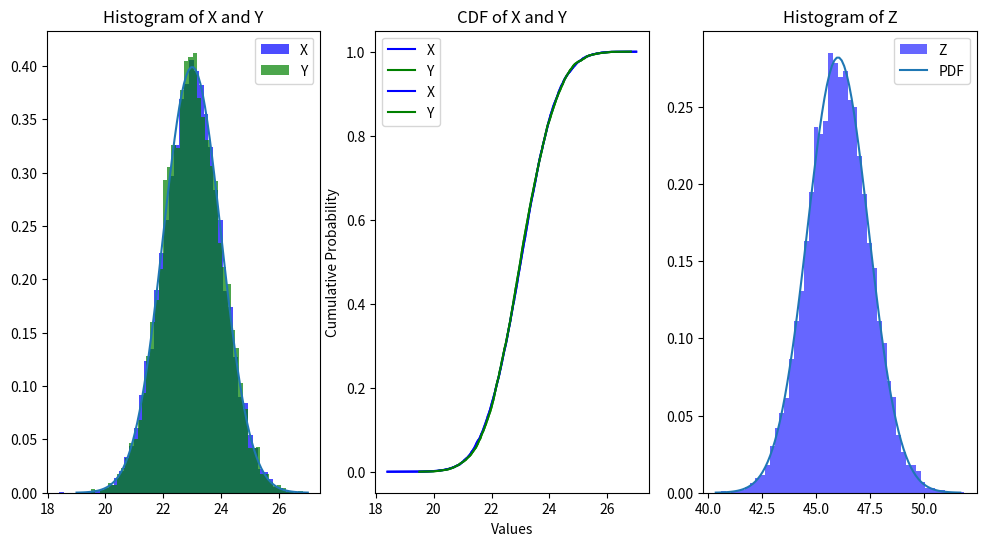

Reproduce this figure in Python.
#PROBABILITY AND RANDOM VARIABLES
#Plotting histograms of random variables X,Y Z where Z=X+Y
#Plot of PDF is Gaussian in nature
#Plotting the PMFs of X and Y
#To determine the mean and variance of Z

#Authors- Sreelakshmi Ajit, Devika A M, Parvathy Narayan H, Keshav Nair
#Date- 13/02/2025

import numpy as np
import matplotlib.pyplot as plt
import scipy.stats as stats

print("Student Name- Devika A M" )
print("Student Department- ECE")

r = 23  #roll number
sigma2 = 1  # Variance
sigma = np.sqrt(sigma2)  # Standard deviation

# Generate random variables
n_samples = 10000
X = np.random.normal(r, sigma, n_samples)
Y = np.random.normal(r, sigma, n_samples)
Z = X + Y

# Plot histograms
plt.figure(figsize=(12, 6))
plt.subplot(1, 3, 1)
plt.hist(X, bins=50, density=True, alpha=0.7, color='b', label='X')
plt.hist(Y, bins=50, density=True, alpha=0.7
         , color='g', label='Y')
x_vals = np.linspace(r - 4*sigma, r + 4*sigma, 100)
plt.plot(x_vals, stats.norm.pdf(x_vals, r, sigma))
plt.title("Histogram of X and Y")
plt.legend()

# Plot Cumulative Distribution Function (CDF)
def plot_cdf(data, color, label):
    sorted_data = np.sort(data)
    cdf = np.arange(1, len(sorted_data) + 1) / len(sorted_data)
    plt.plot(sorted_data, cdf, color=color, label=label)
    plt.xlabel("Values")
    plt.ylabel("Cumulative Probability")
    plt.title("CDF of X and Y")
    plt.legend()

plt.subplot(1, 3, 2)
plot_cdf(X, 'b', 'X')
plot_cdf(Y, 'g', 'Y')
plt.subplot(1, 3, 2)
plot_cdf(X, 'b', 'X')
plot_cdf(Y, 'g', 'Y')

# Plot histogram of Z
plt.subplot(1, 3, 3)
plt.hist(Z, bins=50,density=True, alpha=0.6, color='b', label='Z')
z_vals = np.linspace(2*r - 4*np.sqrt(2), 2*r + 4*np.sqrt(2), 100)
plt.plot(z_vals, stats.norm.pdf(z_vals, 2*r, np.sqrt(2*sigma2)), label='PDF')
plt.title("Histogram of Z")
plt.legend()
plt.show()

# Calculate mean and variance of Z
mean_Z = np.mean(Z)
var_Z = np.var(Z)
print(f"Mean of Z: {mean_Z}")
print(f"Variance of Z: {var_Z}")